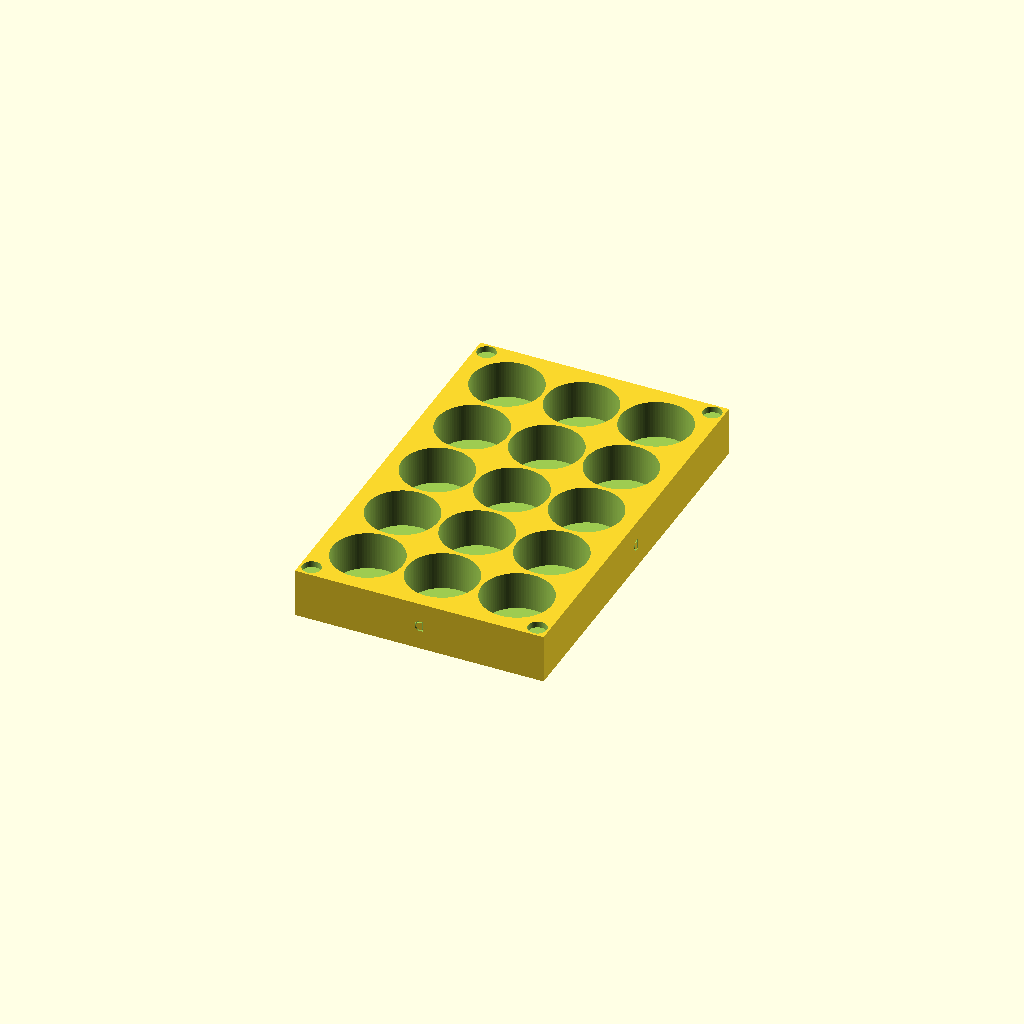
Cell 1: rendered with the file's own defaults.
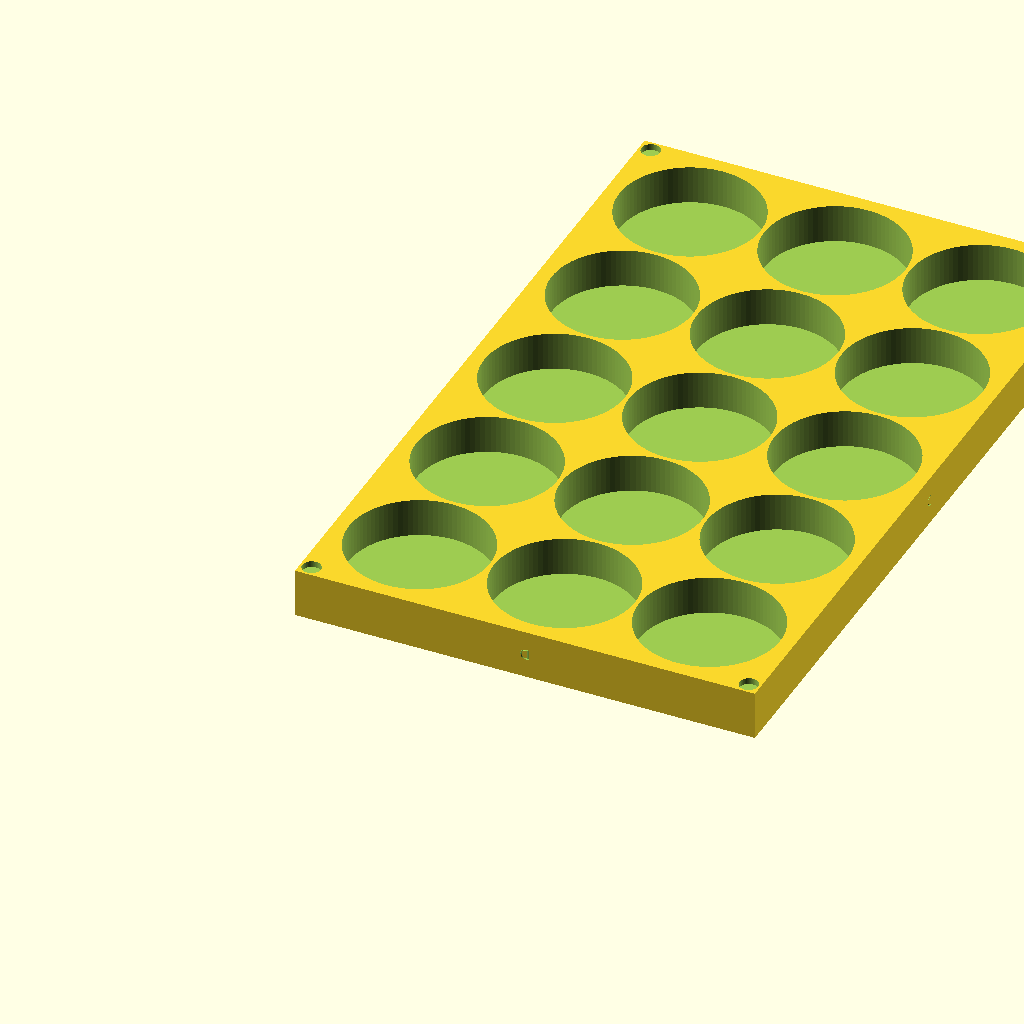
Cell 2: BatteryD = 68 (everything else at default).
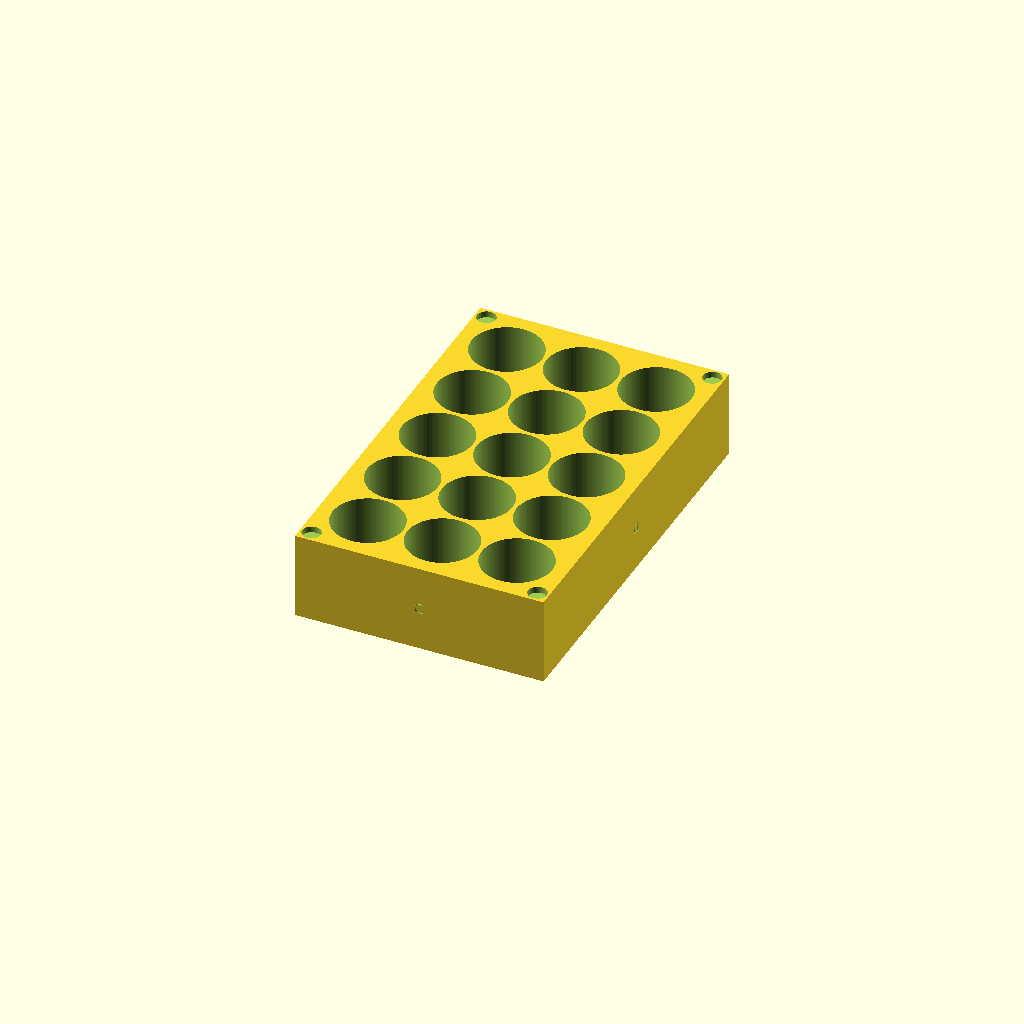
Cell 3: the same model with BatteryH = 124.
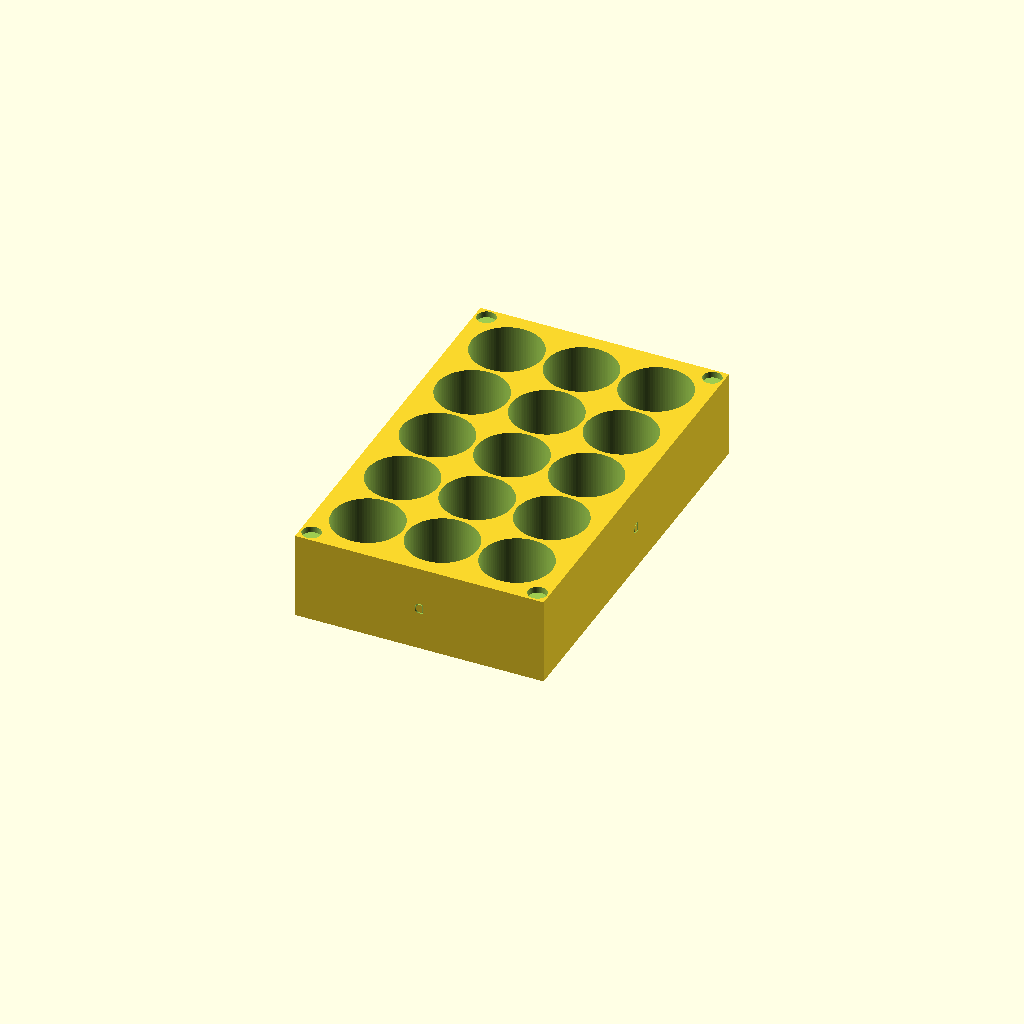
Cell 4 — Height set to 0.6, the other parameters unchanged.
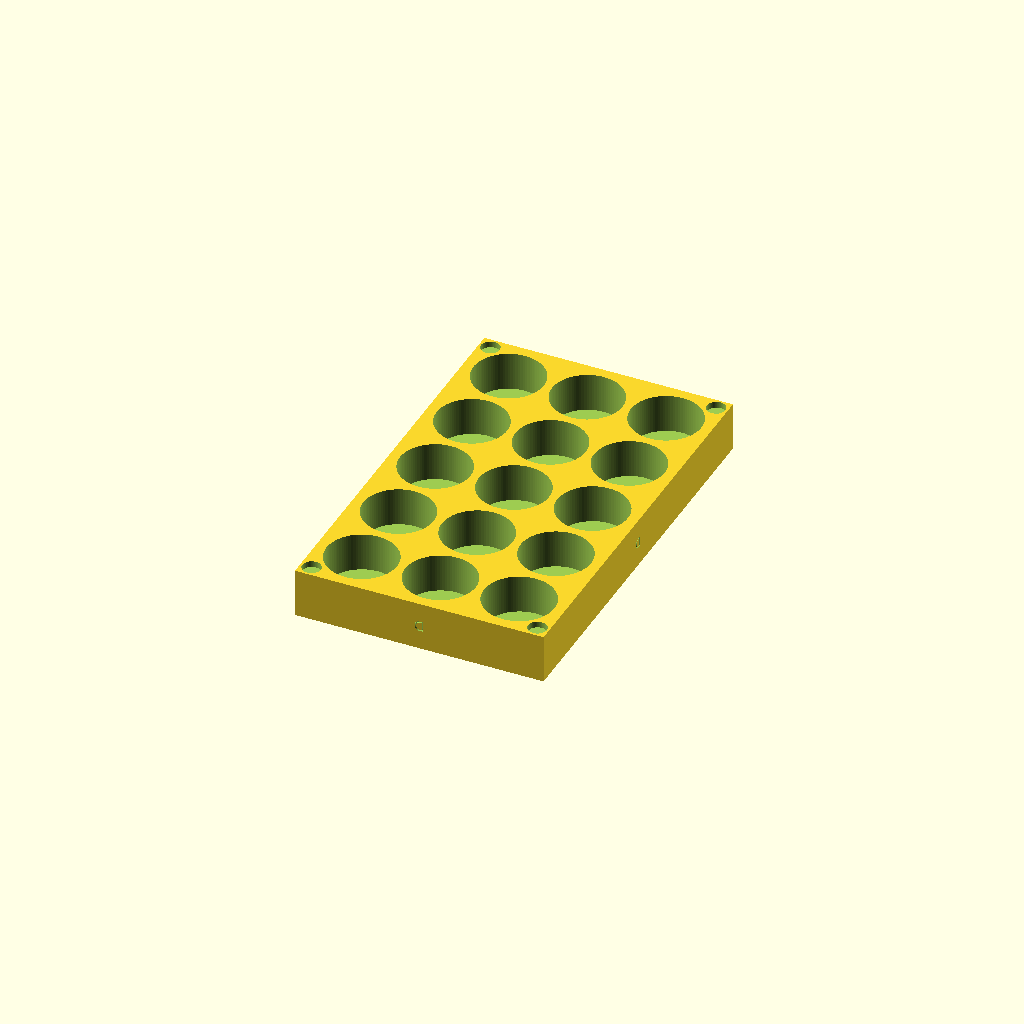
Cell 5: Space = 4 (everything else at default).
All cells are drawn from one camera (rotation 55°, 0°, 25°, orthographic, colour scheme Cornfield), so only the parameter changes between them.
OpenSCAD source file BatteryDlid.scad:
$fn = 96;

Type="D";
BatteryD=34;
BatteryH=62;
Orient=180;
Height=0.3;
Space=2;
BoxFloor=5;
Rows=5;
Col=3;
MagnetD=9;
MagnetH=4;

BatterySpace=BatteryD+Space;
Wall=MagnetD-Space;

BoxZ=(BatteryH*Height)+BoxFloor;
BoxY=(BatterySpace*Rows)+(Wall*2)-Space;
BoxX=(BatterySpace*Col)+(Wall*2)-Space;

MagnetR=(MagnetD/2)+1;
Start=(BatteryD/2)+Wall;


difference()
{
  cube([BoxX,BoxY,BoxZ]);
  for (y=[Start:BatterySpace:BoxY])
  {
    for (x=[Start:BatterySpace:BoxX])
    {
      translate([x,y,BoxFloor]) cylinder(h=BatteryH,d=BatteryD);
      
    }
  }
  translate([BoxX/2,1,BoxZ/2]) rotate([90,Orient,0]) linear_extrude(height=2, convexity=2) text(Type,5, font="Tahoma", halign="center", valign="center");
  translate([BoxX-1,BoxY/2,BoxZ/2]) rotate([90,Orient,90]) linear_extrude(height=2, convexity=2) text(Type,5, font="Tahoma", halign="center", valign="center");
  translate([BoxX/2,BoxY-1,BoxZ/2]) rotate([90,Orient,180]) linear_extrude(height=2, convexity=2) text(Type,5, font="Tahoma", halign="center", valign="center");
  translate([1,BoxY/2,BoxZ/2]) rotate([90,Orient,270]) linear_extrude(height=2, convexity=2) text(Type,5, font="Tahoma", halign="center", valign="center");
  translate([MagnetR,MagnetR,BoxZ-MagnetH+1]) cylinder(d=MagnetD,h=MagnetH);
  translate([BoxX-MagnetR,MagnetR,BoxZ-MagnetH+1]) cylinder(d=MagnetD,h=MagnetH);
  translate([MagnetR,BoxY-MagnetR,BoxZ-MagnetH+1]) cylinder(d=MagnetD,h=MagnetH);
  translate([BoxX-MagnetR,BoxY-MagnetR,BoxZ-MagnetH+1]) cylinder(d=MagnetD, h=MagnetH);
}
Customizer parameters (derived from the source; name, type, default, range or options):
Type: string, default "D"
BatteryD: number, default 34
BatteryH: number, default 62
Orient: number, default 180
Height: number, default 0.3
Space: number, default 2
BoxFloor: number, default 5
Rows: number, default 5
Col: number, default 3
MagnetD: number, default 9
MagnetH: number, default 4
